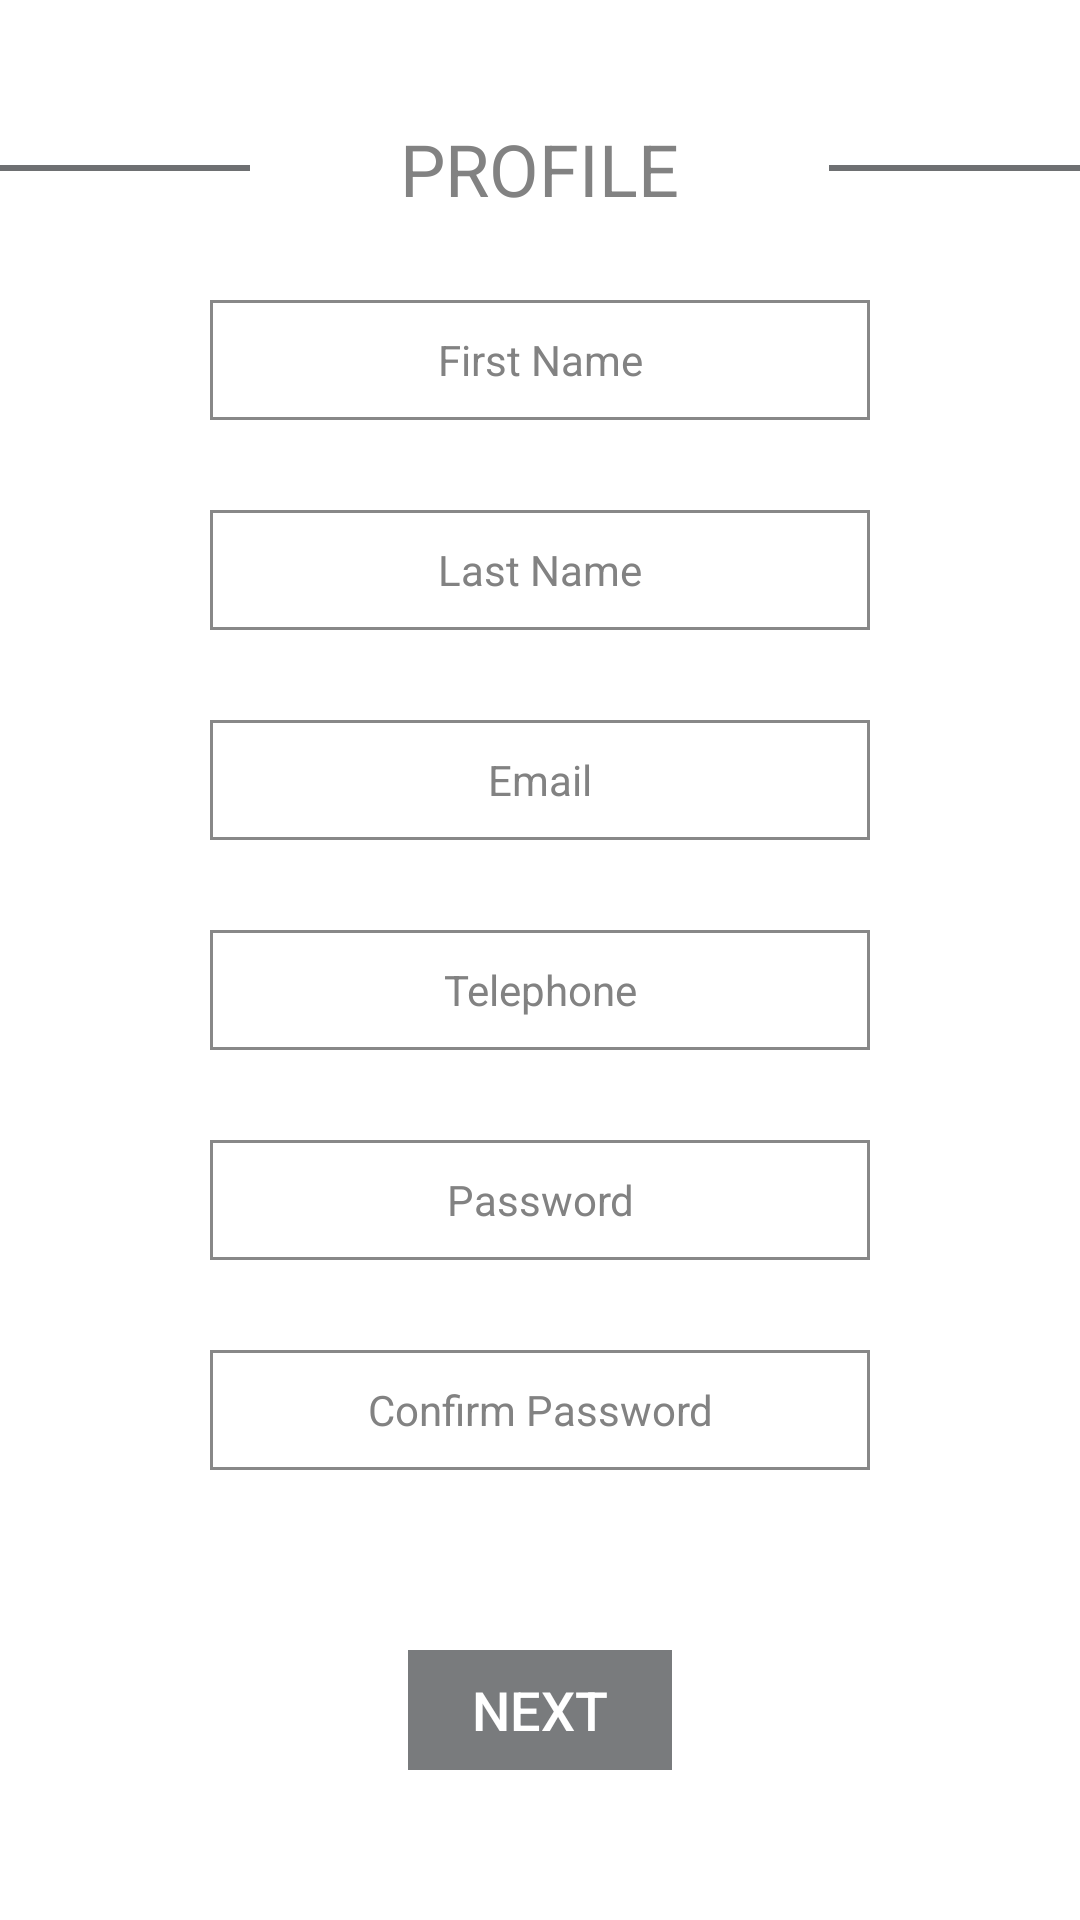

Write the Android layout XML for this screen, with the resource values it uses.
<!-- AndroidManifest.xml: application theme AppTheme -->
<!-- res/layout/activity_sign_up.xml -->
<?xml version="1.0" encoding="utf-8"?>

<android.support.constraint.ConstraintLayout
    xmlns:android="http://schemas.android.com/apk/res/android"
    xmlns:app="http://schemas.android.com/apk/res-auto"
    xmlns:tools="http://schemas.android.com/tools"
    android:layout_width="match_parent"
    android:layout_height="match_parent"
    android:id="@+id/layoutMain_SignUp"
    android:background="@color/colorMyWhite"
    tools:context="com.david.jetcab.SignUpActivity">

    
        
        
        
        

    <LinearLayout
        android:id="@+id/layoutTitle_SignUp"
        android:layout_width="match_parent"
        android:layout_height="wrap_content"
        android:layout_marginTop="40sp"
        app:layout_constraintEnd_toEndOf="parent"
        app:layout_constraintStart_toStartOf="parent"
        app:layout_constraintTop_toTopOf="parent">

        <View
            android:layout_width="0sp"
            android:layout_height="2sp"
            android:layout_gravity="center"
            android:layout_weight="1"
            android:background="#6e7072" />

        <TextView
            android:layout_width="wrap_content"
            android:layout_height="wrap_content"
            android:paddingLeft="50sp"
            android:paddingRight="50sp"
            android:text="Profile"
            android:textAllCaps="true"
            android:textColor="@color/colorMyGray_8"
            android:textSize="24sp" />

        <View
            android:layout_width="0sp"
            android:layout_height="2sp"
            android:layout_gravity="center"
            android:layout_weight="1"
            android:background="#6e7072" />

    </LinearLayout>


    <LinearLayout
        android:layout_width="match_parent"
        android:layout_height="match_parent"
        android:orientation="vertical"
        android:layout_marginTop="100sp"
        android:layout_marginLeft="70sp"
        android:layout_marginRight="70sp"
        android:layout_marginBottom="50sp"

        app:layout_constraintLeft_toLeftOf="parent"
        app:layout_constraintRight_toRightOf="parent"
        app:layout_constraintTop_toTopOf="parent"
        app:layout_constraintBottom_toBottomOf="parent">

        <EditText
            android:id="@+id/edtFirstName_SignUp"
            android:layout_width="match_parent"
            android:layout_height="40sp"
            android:hint="First Name"
            android:textSize="14sp"
            android:textColor="@color/colorMyGray_8"
            android:textColorHint="@color/colorMyGray_8"
            android:textAllCaps="true"
            android:gravity="center"
            android:singleLine="true"
            android:inputType="text"
            android:background="@drawable/block_border_white_bg"/>
        
        <Space
            android:layout_width="match_parent"
            android:layout_height="0sp"
            android:layout_weight="1"/>

        <EditText
            android:id="@+id/edtLastName_SignUp"
            android:layout_width="match_parent"
            android:layout_height="40sp"
            android:hint="Last Name"
            android:textSize="14sp"
            android:textColor="@color/colorMyGray_8"
            android:textColorHint="@color/colorMyGray_8"
            android:textAllCaps="true"
            android:gravity="center"
            android:singleLine="true"
            android:inputType="text"
            android:background="@drawable/block_border_white_bg"/>

        <Space
            android:layout_width="match_parent"
            android:layout_height="0sp"
            android:layout_weight="1"/>

        <EditText
            android:id="@+id/edtEmail_SignUp"
            android:layout_width="match_parent"
            android:layout_height="40sp"
            android:hint="Email"
            android:textSize="14sp"
            android:textColor="@color/colorMyGray_8"
            android:textColorHint="@color/colorMyGray_8"
            android:textAllCaps="true"
            android:gravity="center"
            android:singleLine="true"
            android:inputType="textEmailAddress"
            android:background="@drawable/block_border_white_bg"/>

        <Space
            android:layout_width="match_parent"
            android:layout_height="0sp"
            android:layout_weight="1"/>

        <EditText
            android:id="@+id/edtTelePhone_SignUp"
            android:layout_width="match_parent"
            android:layout_height="40sp"
            android:hint="Telephone"
            android:textSize="14sp"
            android:textColor="@color/colorMyGray_8"
            android:textColorHint="@color/colorMyGray_8"
            android:textAllCaps="true"
            android:gravity="center"
            android:singleLine="true"
            android:inputType="phone"
            android:background="@drawable/block_border_white_bg"/>

        <Space
            android:layout_width="match_parent"
            android:layout_height="0sp"
            android:layout_weight="1"/>

        <EditText
            android:id="@+id/edtPassword_SignUp"
            android:layout_width="match_parent"
            android:layout_height="40sp"
            android:hint="Password"
            android:textSize="14sp"
            android:textColor="@color/colorMyGray_8"
            android:textColorHint="@color/colorMyGray_8"
            android:textAllCaps="true"
            android:gravity="center"
            android:singleLine="true"
            android:inputType="textPassword"
            android:background="@drawable/block_border_white_bg"/>

        <Space
            android:layout_width="match_parent"
            android:layout_height="0sp"
            android:layout_weight="1"/>

        <EditText
            android:id="@+id/edtConfirmPassword_SignUp"
            android:layout_width="match_parent"
            android:layout_height="40sp"
            android:hint="Confirm Password"
            android:textSize="14sp"
            android:textColor="@color/colorMyGray_8"
            android:textColorHint="@color/colorMyGray_8"
            android:textAllCaps="true"
            android:gravity="center"
            android:singleLine="true"
            android:inputType="textPassword"
            android:background="@drawable/block_border_white_bg"/>

        <Space
            android:layout_width="match_parent"
            android:layout_height="0sp"
            android:layout_weight="2"/>

        <Button
            android:id="@+id/btnNext_SignUp"
            style="@style/Widget.AppCompat.Button.Borderless"
            android:layout_width="wrap_content"
            android:layout_height="40sp"
            android:text="next"
            android:textColor="@color/colorMyWhite"
            android:textSize="18sp"
            android:layout_gravity="center"
            android:background="#797b7d"/>

    </LinearLayout>

    <ProgressBar
        android:id="@+id/progressBar_SignUp"
        android:layout_width="wrap_content"
        android:layout_height="wrap_content"
        app:layout_constraintLeft_toLeftOf="parent"
        app:layout_constraintRight_toRightOf="parent"
        app:layout_constraintTop_toTopOf="parent"
        app:layout_constraintBottom_toBottomOf="parent"
        android:visibility="gone"/>

</android.support.constraint.ConstraintLayout>
<!-- resources referenced by this layout -->
<resources>
  <color name="colorMyGray_8">#828282</color>
  <color name="colorMyWhite">#FFFFFF</color>
  <!-- drawable block_border_white_bg (drawable) -->
  <?xml version="1.0" encoding="utf-8"?>
  
  <selector xmlns:android="http://schemas.android.com/apk/res/android">
      <item>
          <shape>
              <stroke
                  android:color="#888"
                  android:width="1sp"/>
  
              <solid
                  android:color="#FFF"/>
          </shape>
      </item>
  </selector>
  <style name="AppTheme" parent="Theme.AppCompat.Light.NoActionBar">
          
          <item name="colorPrimary">@color/colorMyBlack</item>
          <item name="colorPrimaryDark">@color/colorMyBlack</item>
          <item name="colorAccent">@color/colorAccent</item>
      </style>
  <color name="colorMyBlack">#000000</color>
  <color name="colorAccent">#000000</color>
</resources>
